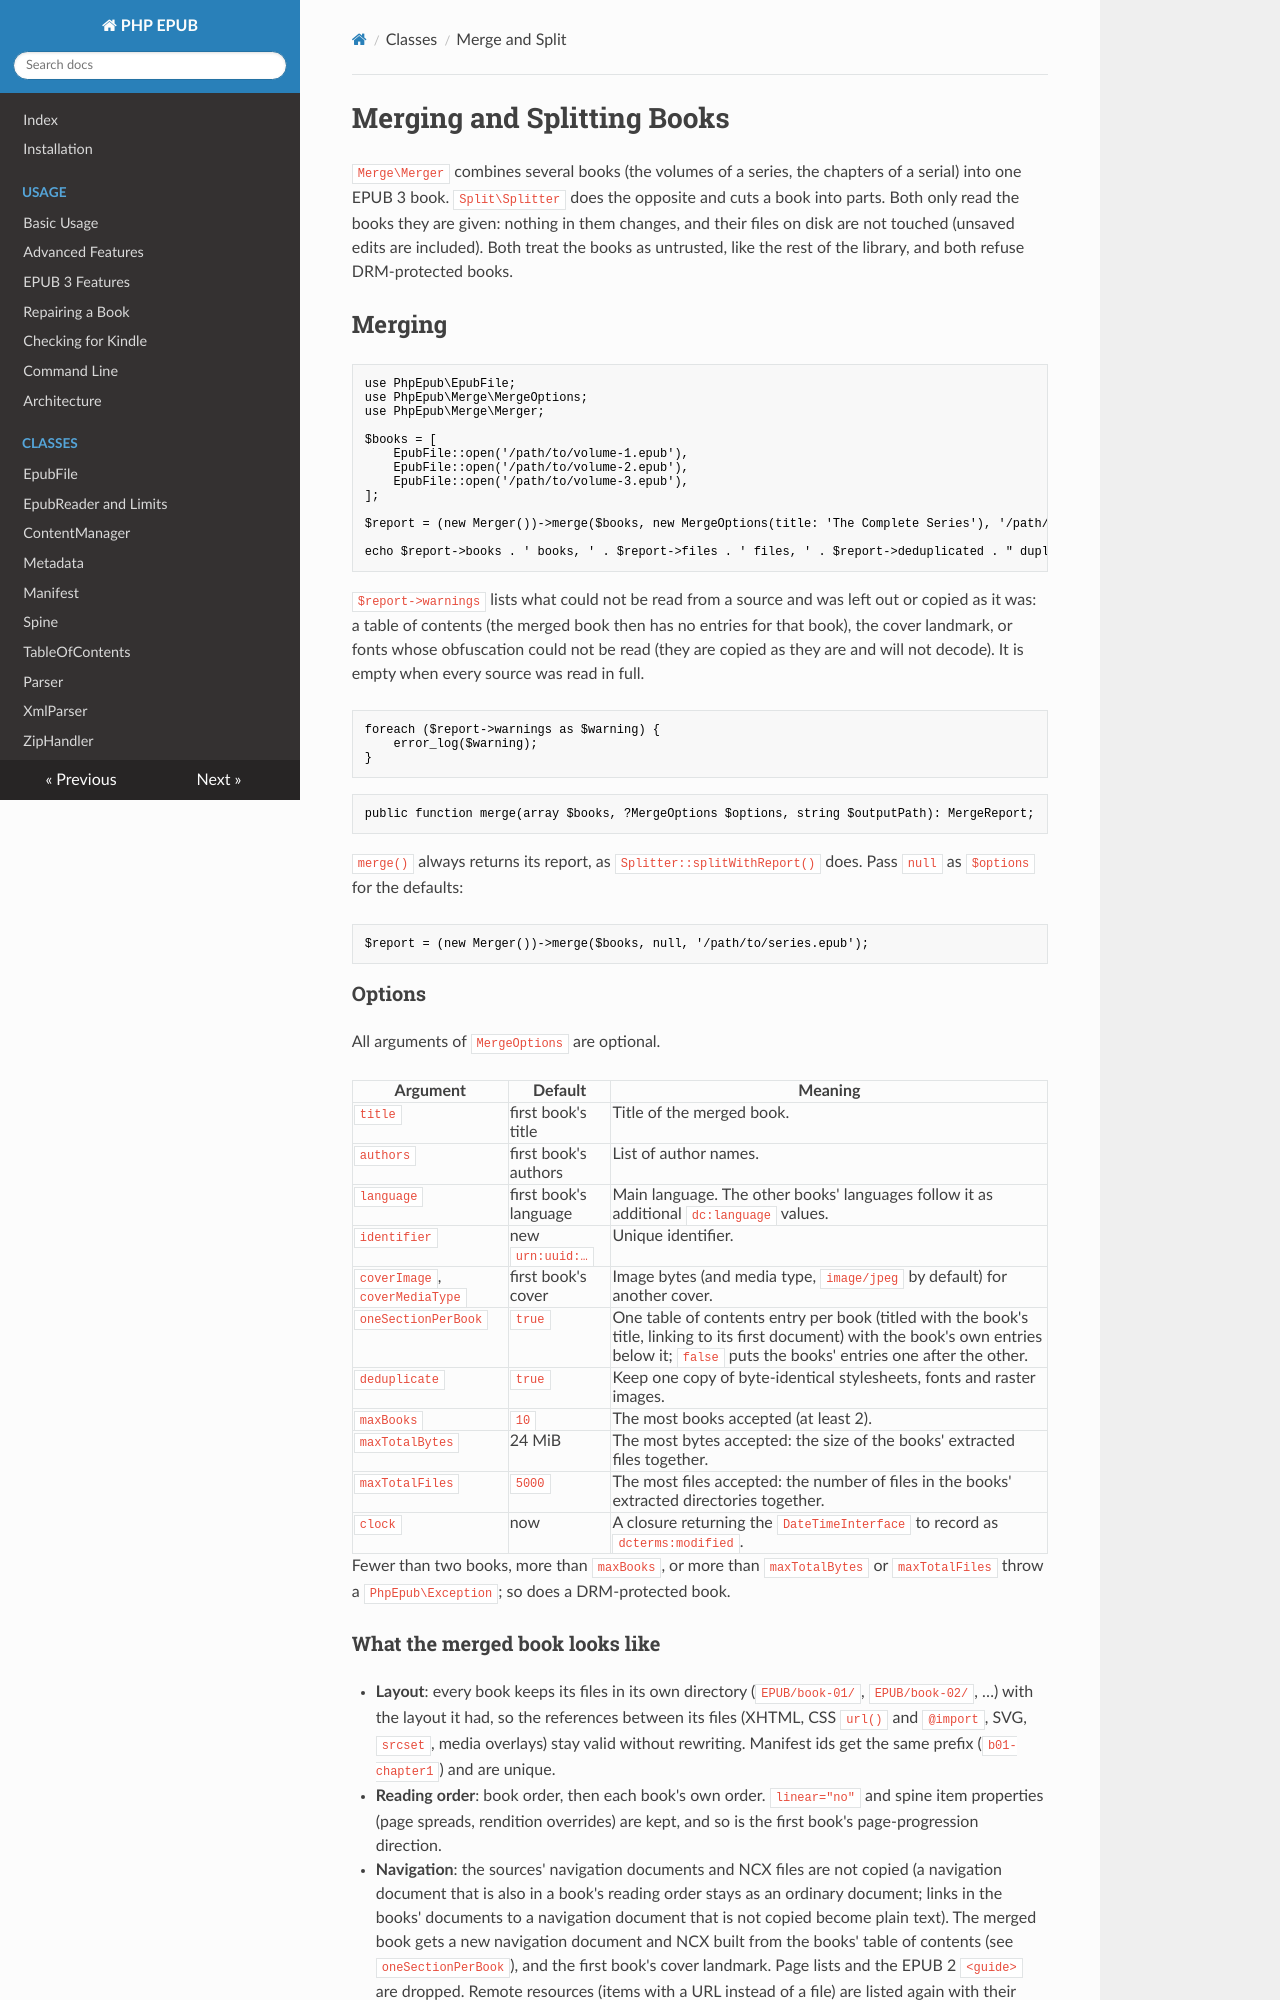

repository: indy2kro/php-epub · page: merge-split/index.html · generator: mkdocs

# Merging and Splitting Books

`Merge\Merger` combines several books (the volumes of a series, the chapters of a serial) into one EPUB 3 book. `Split\Splitter` does the opposite and cuts a book into parts. Both only read the books they are given: nothing in them changes, and their files on disk are not touched (unsaved edits are included). Both treat the books as untrusted, like the rest of the library, and both refuse DRM-protected books.

## Merging

```php
use PhpEpub\EpubFile;
use PhpEpub\Merge\MergeOptions;
use PhpEpub\Merge\Merger;

$books = [
    EpubFile::open('/path/to/volume-1.epub'),
    EpubFile::open('/path/to/volume-2.epub'),
    EpubFile::open('/path/to/volume-3.epub'),
];

$report = (new Merger())->merge($books, new MergeOptions(title: 'The Complete Series'), '/path/to/series.epub');

echo $report->books . ' books, ' . $report->files . ' files, ' . $report->deduplicated . " duplicates left out\n";
```

`$report->warnings` lists what could not be read from a source and was left out or copied as it was: a table of contents (the merged book then has no entries for that book), the cover landmark, or fonts whose obfuscation could not be read (they are copied as they are and will not decode). It is empty when every source was read in full.

```php
foreach ($report->warnings as $warning) {
    error_log($warning);
}
```

```php
public function merge(array $books, ?MergeOptions $options, string $outputPath): MergeReport;
```

`merge()` always returns its report, as `Splitter::splitWithReport()` does. Pass `null` as `$options` for the defaults:

```php
$report = (new Merger())->merge($books, null, '/path/to/series.epub');
```

### Options

All arguments of `MergeOptions` are optional.

| Argument | Default | Meaning |
| --- | --- | --- |
| `title` | first book's title | Title of the merged book. |
| `authors` | first book's authors | List of author names. |
| `language` | first book's language | Main language. The other books' languages follow it as additional `dc:language` values. |
| `identifier` | new `urn:uuid:…` | Unique identifier. |
| `coverImage`, `coverMediaType` | first book's cover | Image bytes (and media type, `image/jpeg` by default) for another cover. |
| `oneSectionPerBook` | `true` | One table of contents entry per book (titled with the book's title, linking to its first document) with the book's own entries below it; `false` puts the books' entries one after the other. |
| `deduplicate` | `true` | Keep one copy of byte-identical stylesheets, fonts and raster images. |
| `maxBooks` | `10` | The most books accepted (at least 2). |
| `maxTotalBytes` | 24 MiB | The most bytes accepted: the size of the books' extracted files together. |
| `maxTotalFiles` | `5000` | The most files accepted: the number of files in the books' extracted directories together. |
| `clock` | now | A closure returning the `DateTimeInterface` to record as `dcterms:modified`. |

Fewer than two books, more than `maxBooks`, or more than `maxTotalBytes` or `maxTotalFiles` throw a `PhpEpub\Exception`; so does a DRM-protected book.
